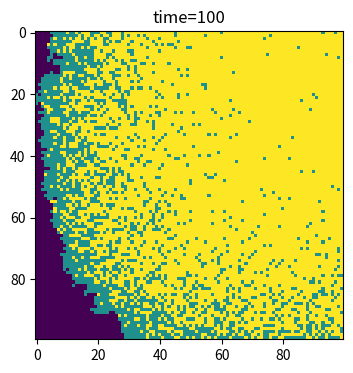

The script that saved this image:
# import necessary libraries
import numpy as np
import matplotlib .pyplot as plt
# make array of all susceptible population
population = np. zeros ((100,100))
outbreak = np.random.choice(range(100),2)  # Randomly select the x and y coordinates of where the outbreak is happening and store this in an array called outbreak
population[outbreak[0],outbreak[1]] = 1 # Address the person with those exact coordinates in our population array and change their status from 0 (susceptible) to 1 (infected).
plt.figure(figsize =(6,4), dpi=150)   # Determine the size of the picture
plt.imshow(population,cmap='viridis' , interpolation='nearest')
plt.title("time=0")
plt.show()        # Show the plot

N=10000            # Population Size
beta=0.3           # Beta number
gamma=0.05         # Gamma number

for t in range(101):
    # find infected points
    infectedIndex = np.where(population==1)  # Return (row, column)
    # loop through all infected points
    for i in range(len(infectedIndex[0])):
        # get x, y coordinates for each point
        x = infectedIndex[0][i]
        y = infectedIndex[1][i]
        # infect each neighbour with probability beta
        # infect all 8 neighbours (this is a bit finicky, is there a better way?):
        for xNeighbour in range(x-1,x+2):
            for yNeighbour in range(y-1,y+2):
                # don't infect yourself! (not strictly necessary)
                if (xNeighbour,yNeighbour) != (x,y):
                    # make sure I don't fall off an edge
                    if xNeighbour != -1 and yNeighbour != -1 and xNeighbour!=100 and yNeighbour!=100:
                        # only infect neighbours that are not already infected!
                        if population[xNeighbour,yNeighbour]==0:
                            population[xNeighbour,yNeighbour]=np.random.choice(range(2),1,p=[1-beta,beta])[0]
# Recovery
    for (i, j), value in np.ndenumerate(population):
        if value==1:  # To test whether the person is infected
            population[i,j] = np.random.choice([1,2], 1, p=[1-gamma, gamma])[0]  # If infected, there is a certain chance that he can recover


    if t==10:   # get the plot in time=10
        plt.imshow(population , cmap='viridis', interpolation='nearest')
        plt.title("time=10")
        plt.show()
    if t==50:   # get the plot in time=50
        plt.imshow(population , cmap='viridis', interpolation='nearest')
        plt.title("time=50")
        plt.show()
    if t==100:      # get the plot in time=100
        plt.imshow(population , cmap='viridis', interpolation='nearest')
        plt.title("time=100")
        plt.show()
